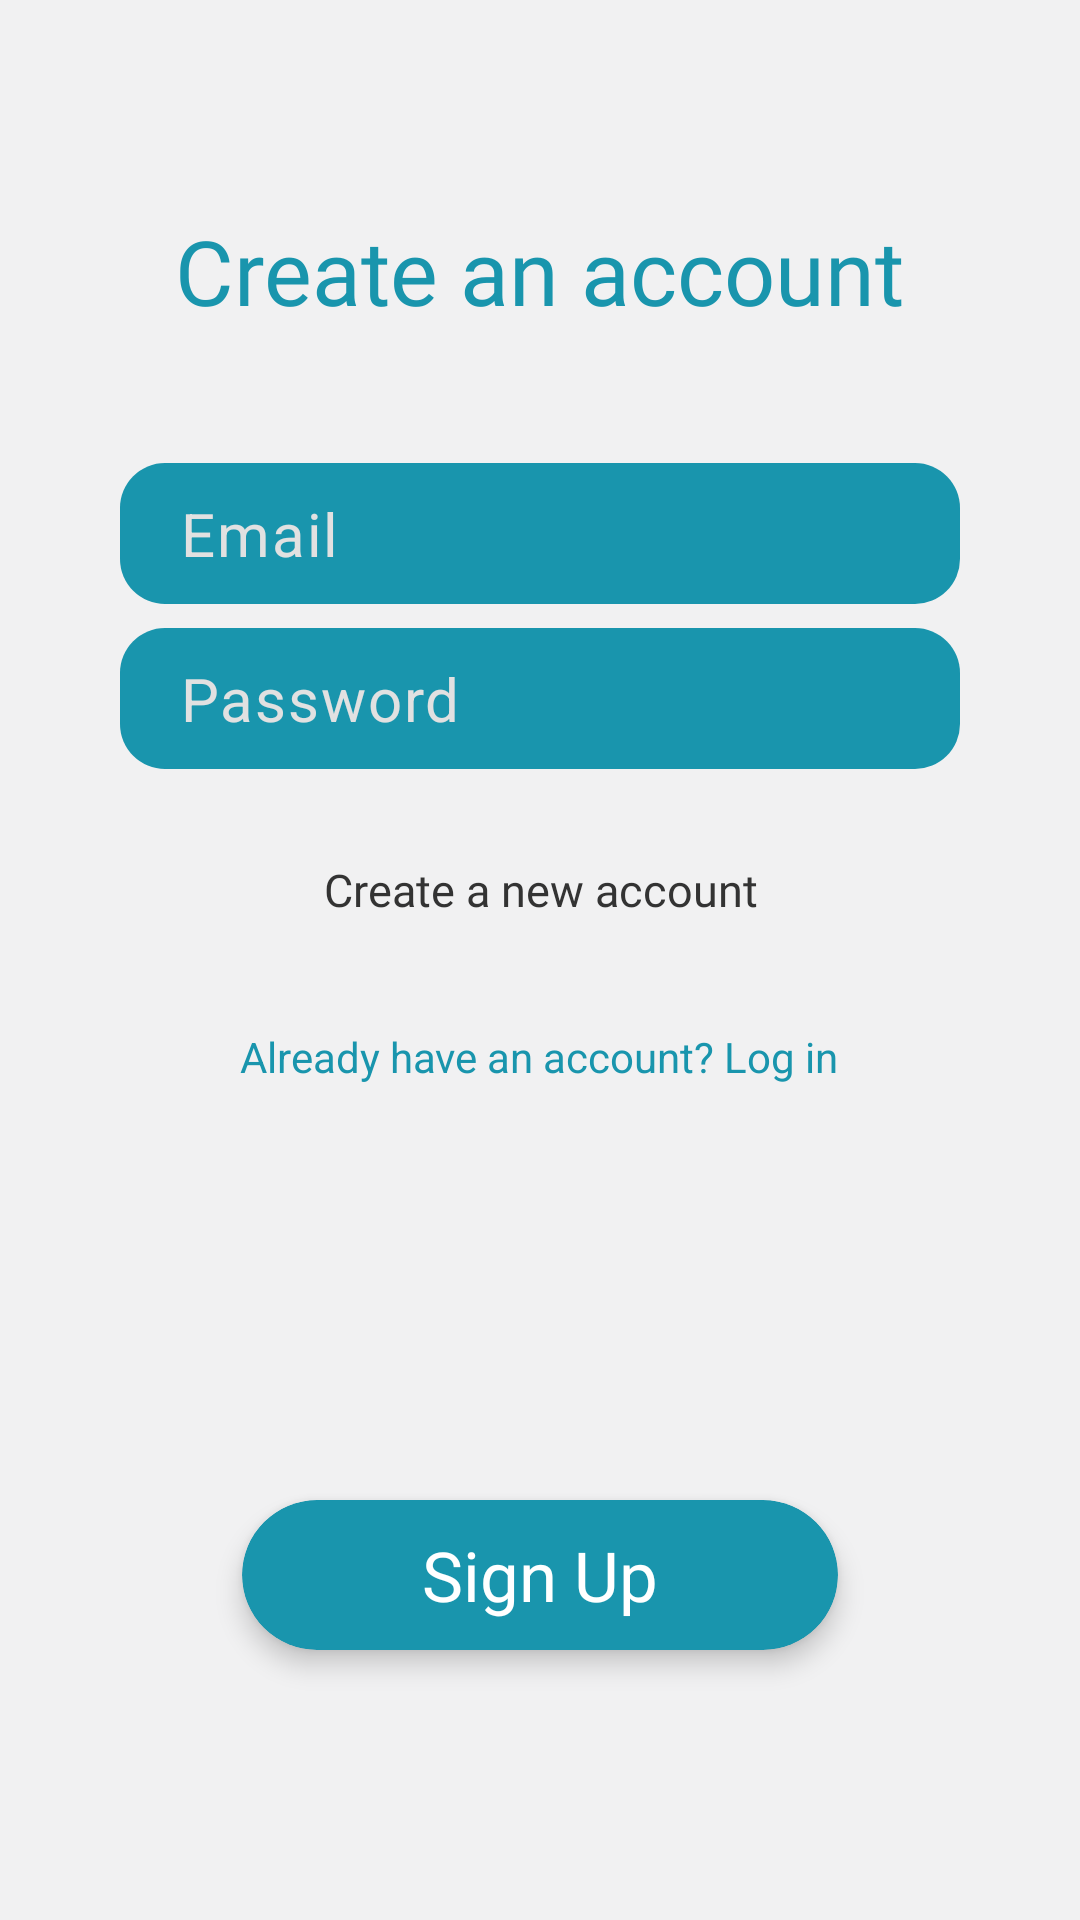

Android layout source for this screen:
<!-- AndroidManifest.xml: application theme Theme.FriendHub -->
<!-- res/layout/fragment_email_sign_up.xml -->
<?xml version="1.0" encoding="utf-8"?>
<LinearLayout xmlns:android="http://schemas.android.com/apk/res/android"
    xmlns:app="http://schemas.android.com/apk/res-auto"
    android:layout_width="match_parent"
    android:layout_height="match_parent"
    android:background="@color/color7"
    android:orientation="vertical">

    <TextView
        android:id="@+id/titleTextView"
        android:layout_width="wrap_content"
        android:layout_height="wrap_content"
        android:layout_gravity="center_horizontal"
        android:layout_marginTop="70dp"
        android:layout_marginBottom="24dp"
        android:fontFamily="@font/roboto_medium"
        android:text="@string/create_an_account"
        android:textColor="@color/color5"
        android:textSize="30sp" />

    <com.google.android.material.textfield.TextInputLayout
        android:layout_width="match_parent"
        android:layout_height="wrap_content"
        android:layout_marginHorizontal="40dp"
        android:layout_marginTop="20dp"
        app:hintEnabled="false">

        <com.google.android.material.textfield.TextInputEditText
            android:id="@+id/emailEditText"
            android:layout_width="match_parent"
            android:layout_height="wrap_content"
            android:layout_gravity="center_horizontal"
            android:background="@drawable/edittext_background2"
            android:hint="@string/email"
            android:maxLines="1"
            android:paddingHorizontal="20dp"
            android:paddingVertical="10dp"
            android:textColor="@color/white"
            android:textColorHint="#E1E1E1"
            android:textSize="20sp" />
    </com.google.android.material.textfield.TextInputLayout>

    <com.google.android.material.textfield.TextInputLayout
        android:layout_width="match_parent"
        android:layout_height="wrap_content"
        android:layout_marginHorizontal="40dp"
        android:layout_marginTop="8dp"
        app:hintEnabled="false">

        <com.google.android.material.textfield.TextInputEditText
            android:id="@+id/passwordEditText"
            android:layout_width="match_parent"
            android:layout_height="wrap_content"
            android:layout_gravity="center_horizontal"
            android:background="@drawable/edittext_background2"
            android:hint="@string/password"
            android:inputType="textPassword"
            android:maxLines="1"
            android:paddingHorizontal="20dp"
            android:paddingVertical="10dp"
            android:textColor="@color/white"
            android:textColorHint="#E1E1E1"
            android:textSize="20sp" />
    </com.google.android.material.textfield.TextInputLayout>

    <TextView
        android:layout_width="wrap_content"
        android:layout_height="wrap_content"
        android:layout_gravity="center_horizontal"
        android:layout_marginTop="30dp"
        android:layout_marginBottom="24dp"
        android:fontFamily="@font/roboto_light"
        android:gravity="center"
        android:text="@string/create_a_new_account"
        android:textColor="@color/color4"
        android:textSize="15sp" />

    <TextView
        android:id="@+id/signInTextView"
        android:layout_width="wrap_content"
        android:layout_height="wrap_content"
        android:layout_gravity="center_horizontal"
        android:layout_marginTop="12dp"
        android:text="@string/already_have_an_account_sign_in"
        android:textColor="@color/color5" />

    <View
        android:layout_width="0dp"
        android:layout_height="0dp"
        android:layout_weight="1" />

    <androidx.cardview.widget.CardView
        android:layout_width="wrap_content"
        android:layout_height="50dp"
        android:layout_gravity="center_horizontal"
        android:layout_marginHorizontal="30dp"
        android:layout_marginBottom="90dp"
        android:elevation="10dp"
        android:visibility="visible"
        app:cardBackgroundColor="@color/color5"
        app:cardCornerRadius="45dp"
        app:cardElevation="5dp">

        <androidx.constraintlayout.widget.ConstraintLayout
            android:layout_width="match_parent"
            android:layout_height="match_parent">

            <ProgressBar
                android:id="@+id/progressBar"
                android:layout_width="wrap_content"
                android:layout_height="wrap_content"
                android:visibility="gone"
                app:layout_constraintBottom_toBottomOf="parent"
                app:layout_constraintEnd_toEndOf="parent"
                app:layout_constraintStart_toStartOf="parent"
                app:layout_constraintTop_toTopOf="parent" />

            <TextView
                android:id="@+id/signUpTextView"
                android:layout_width="match_parent"
                android:layout_height="match_parent"
                android:background="@drawable/ripple_effect"
                android:clickable="true"
                android:focusable="true"
                android:fontFamily="@font/roboto_medium"
                android:gravity="center"
                android:paddingHorizontal="60dp"
                android:text="@string/sign_up"
                android:textColor="@color/white"
                android:textSize="23sp"
                app:layout_constraintBottom_toBottomOf="parent"
                app:layout_constraintEnd_toEndOf="parent"
                app:layout_constraintStart_toStartOf="parent"
                app:layout_constraintTop_toTopOf="parent" />

        </androidx.constraintlayout.widget.ConstraintLayout>

    </androidx.cardview.widget.CardView>

</LinearLayout>
<!-- resources referenced by this layout -->
<resources>
  <color name="color4">#333333</color>
  <color name="color5">#1995AD</color>
  <color name="color7">#F1F1F2</color>
  <color name="white">#FFFFFFFF</color>
  <!-- drawable edittext_background2 (drawable) -->
  <shape xmlns:android="http://schemas.android.com/apk/res/android">
      <solid android:color="@color/color5" />
      <corners android:radius="15dp" />
      <stroke android:width="0dp" android:color="@color/color1" />
  </shape>
  <!-- drawable ripple_effect (drawable) -->
  <ripple xmlns:android="http://schemas.android.com/apk/res/android"
      android:color="?attr/colorControlHighlight">
      <item android:id="@android:id/mask"
          android:drawable="@color/white" />
  </ripple>
  <string name="already_have_an_account_sign_in">Already have an account? Log in</string>
  <string name="create_a_new_account">Create a new account</string>
  <string name="create_an_account">Create an account</string>
  <string name="email">Email</string>
  <string name="password">Password</string>
  <string name="sign_up">Sign Up</string>
  <style name="Theme.FriendHub" parent="Theme.Material3.DayNight.NoActionBar">
          <item name="android:windowBackground">@drawable/splash_background</item>
          <item name="colorPrimary">@color/color3</item>
          <item name="colorSecondary">@color/color3</item>
          <item name="android:statusBarColor">@color/color7</item>
          <item name="android:windowLightStatusBar">true</item>
      </style>
  <color name="color1">#039BE5</color>
  <!-- drawable splash_background (drawable) -->
  <layer-list xmlns:android="http://schemas.android.com/apk/res/android">
      <item android:drawable="@color/color7" />
      <item>
          <bitmap
              android:src="@drawable/app_icon2"
              android:scaleType="centerInside"
          android:gravity="center" />
      </item>
  
  </layer-list>
  <color name="color3">#A9F6FF</color>
  <!-- drawable app_icon2: png bitmap (drawable, 3679 bytes) -->
</resources>
